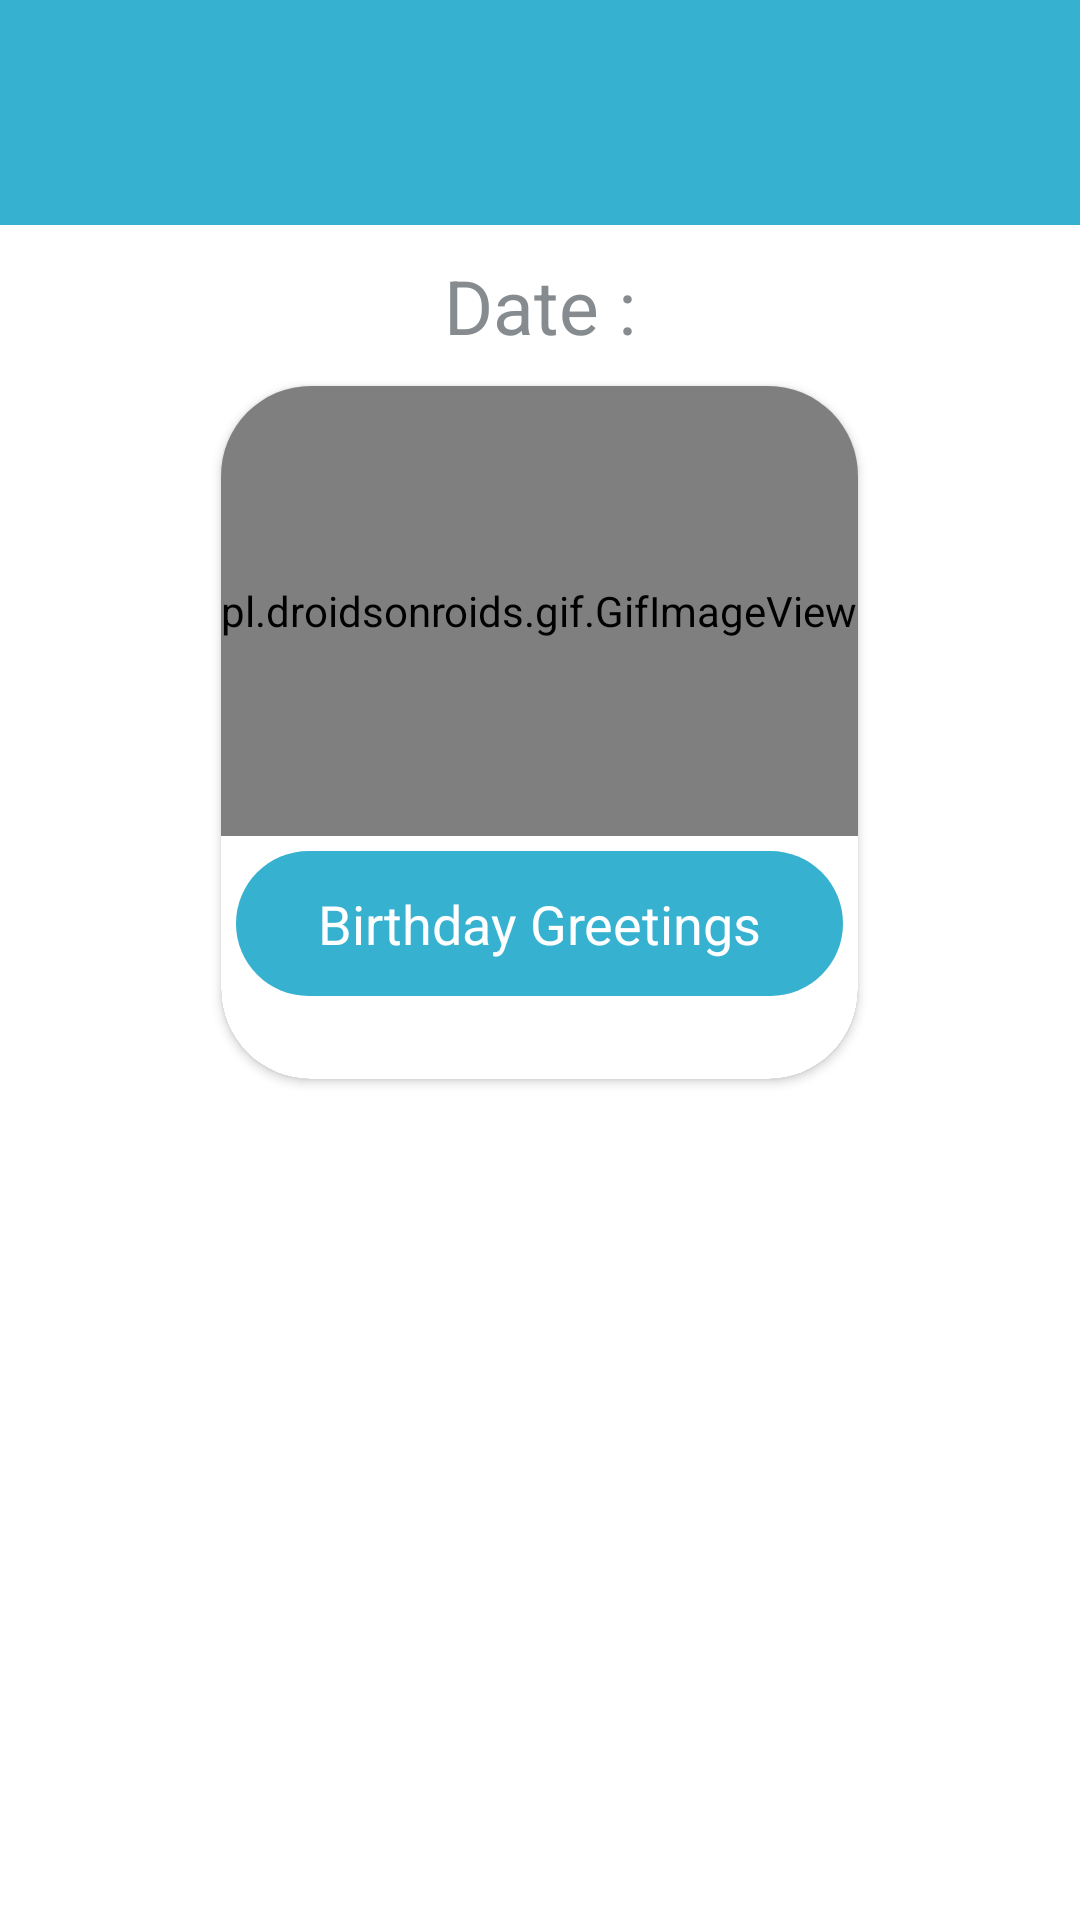

Reconstruct the res/layout file that produces this screen, plus the resources it refers to.
<!-- AndroidManifest.xml: application theme Theme.CMIDevamatha.NoActionBar -->
<!-- res/layout/fragment_one.xml -->
<?xml version="1.0" encoding="utf-8"?>
<LinearLayout xmlns:android="http://schemas.android.com/apk/res/android"
    xmlns:tools="http://schemas.android.com/tools"
    android:layout_width="match_parent"
    android:layout_height="match_parent"
    xmlns:app="http://schemas.android.com/apk/res-auto"
    android:background="@drawable/fragment_back"
    android:orientation="vertical"
    tools:context=".ui.home.One">
    <com.google.android.material.appbar.AppBarLayout
        android:layout_width="match_parent"
        android:layout_height="75dp"
        android:layout_gravity="start"/>
        <TextView
            android:id="@+id/day_one"
            android:layout_width="match_parent"
            android:layout_height="wrap_content"
            android:text="Date :"
            android:textSize="25sp"
            android:layout_marginTop="10dp"
            android:layout_marginBottom="10dp"
            android:textAlignment="center"
            android:textColor="#858B8E"/>

       <androidx.cardview.widget.CardView
           android:layout_width="wrap_content"
           android:layout_height="wrap_content"
           android:layout_gravity="center"
           android:background="@color/white"
           android:layout_marginStart="20sp"
           android:layout_marginEnd="20sp"
           android:layout_marginBottom="70dp"
           app:cardCornerRadius="30dp">
           <ScrollView
               android:layout_width="wrap_content"
               android:layout_height="wrap_content">
           <LinearLayout
               android:layout_width="wrap_content"
               android:layout_height="wrap_content"
               android:background="@color/white"
               android:orientation="vertical">
                <pl.droidsonroids.gif.GifImageView
                    android:layout_width="match_parent"
                    android:layout_height="150dp"
                   android:src="@drawable/birthdaydays"
                    android:scaleType="centerCrop"/>
                    <LinearLayout
                        android:layout_width="match_parent"
                        android:layout_height="wrap_content"
                        android:layout_margin="5dp"
                        android:background="@drawable/edittext_button_style_rounded"
                        android:orientation="vertical">
                           <TextView
                               android:layout_width="match_parent"
                               android:layout_height="wrap_content"
                               android:textSize="18sp"
                               android:background="@drawable/edittext_button_style_rounded2"
                               android:textColor="#FFFFFF"
                               android:textAlignment="center"
                               android:text="Birthday Greetings"/>
                           <TextView
                               android:id="@+id/birthDay_text"
                               android:layout_width="match_parent"
                               android:layout_height="wrap_content"
                               android:textSize="17sp"
                               android:textColor="#000000"
                               android:layout_marginStart="8dp"
                               android:layout_marginEnd="8dp"
                               android:textAlignment="center"/>
                                
                    </LinearLayout>
           </LinearLayout>
           </ScrollView>
       </androidx.cardview.widget.CardView>



</LinearLayout>
<!-- resources referenced by this layout -->
<resources>
  <color name="white">#FFFFFFFF</color>
  <!-- drawable birthdaydays: gif bitmap (drawable, 752217 bytes) -->
  <!-- drawable edittext_button_style_rounded2 (drawable) -->
  <?xml version="1.0" encoding="utf-8"?>
  <shape xmlns:android="http://schemas.android.com/apk/res/android">
  
  
      <solid android:color="@color/purple_500" />
      <padding android:top="12dp" android:bottom="12dp"
          android:right="12dp" android:left="12dp" />
      <corners android:radius="32dp" />
  
  
  </shape>
  <style name="Theme.CMIDevamatha.NoActionBar" parent="Theme.MaterialComponents.Light.NoActionBar">
  
          <item name="colorPrimary">@color/purple_500</item>
          <item name="colorPrimaryVariant">@color/purple_700</item>
          <item name="colorOnPrimary">@color/white</item>
          
          
          <item name="colorSecondary">#FFFFFF</item>
          <item name="colorSecondaryVariant">@color/teal_700</item>
          <item name="colorOnSecondary">@color/white</item>
  
  
          <item name="android:statusBarColor" tools:targetApi="l">?attr/colorOnPrimary</item>
          <item name="android:forceDarkAllowed">false</item>
          <item name="windowActionBar">false</item>
          <item name="windowNoTitle">true</item>
          <item name="android:windowLightStatusBar">true</item>
  
      </style>
  <color name="purple_500">#36B1D0</color>
  <color name="purple_700">#0F7088</color>
  <color name="teal_700">#FF018786</color>
</resources>
